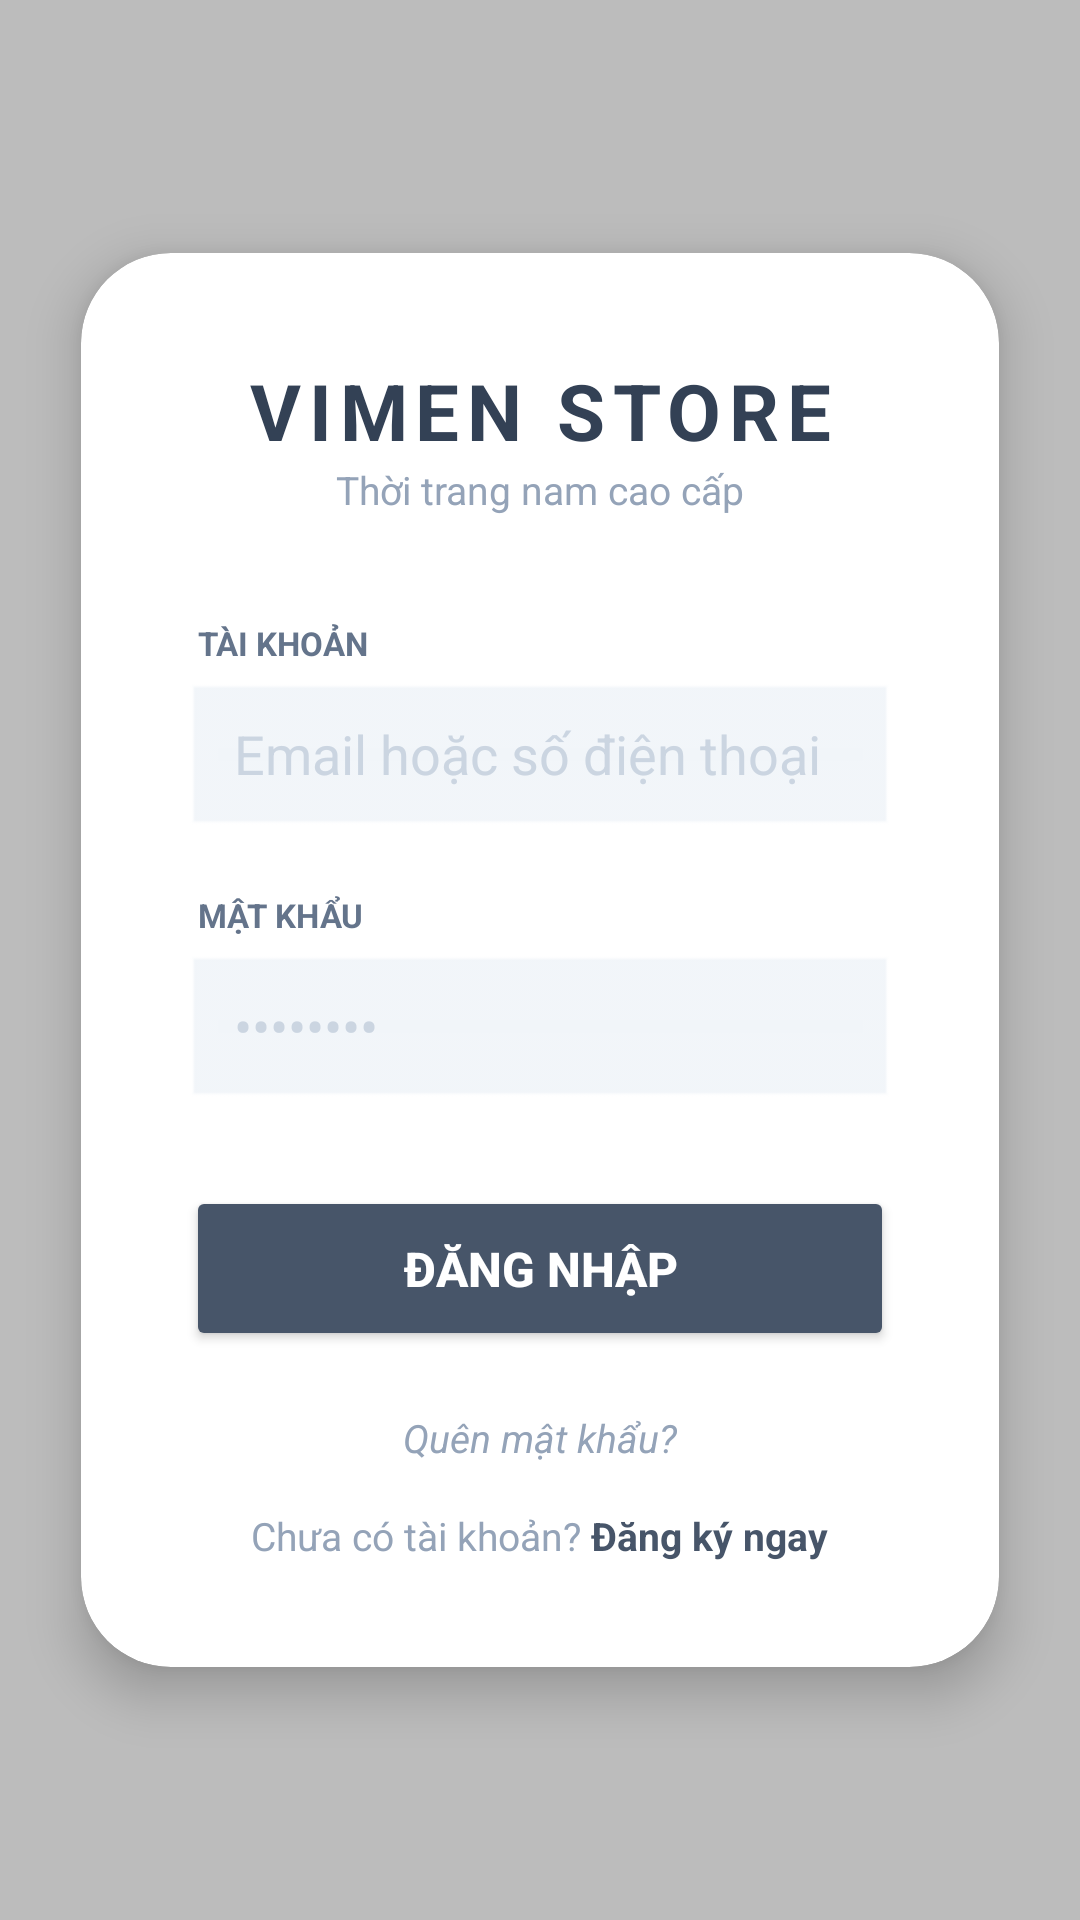

The Android layout XML behind this screen, and the referenced resources:
<!-- AndroidManifest.xml: application theme Theme.AppCompat.Light.NoActionBar -->
<!-- res/layout/activity_main.xml -->
<?xml version="1.0" encoding="utf-8"?>
<androidx.constraintlayout.widget.ConstraintLayout xmlns:android="http://schemas.android.com/apk/res/android"
    xmlns:app="http://schemas.android.com/apk/res-auto"
    xmlns:tools="http://schemas.android.com/tools"
    android:layout_width="match_parent"
    android:layout_height="match_parent"
    android:background="@drawable/backgroud"
    tools:context=".MainActivity">

    <View
        android:layout_width="match_parent"
        android:layout_height="match_parent"
        android:background="#40000000" />

    <androidx.cardview.widget.CardView
        android:layout_width="0dp"
        android:layout_height="wrap_content"
        app:cardBackgroundColor="#FFFFFF"
        app:cardCornerRadius="30dp"
        app:cardElevation="10dp"
        app:layout_constraintBottom_toBottomOf="parent"
        app:layout_constraintEnd_toEndOf="parent"
        app:layout_constraintStart_toStartOf="parent"
        app:layout_constraintTop_toTopOf="parent"
        app:layout_constraintWidth_percent="0.85">

        <LinearLayout
            android:layout_width="match_parent"
            android:layout_height="wrap_content"
            android:orientation="vertical"
            android:padding="35dp">

            <TextView
                android:layout_width="match_parent"
                android:layout_height="wrap_content"
                android:text="VIMEN STORE"
                android:textAlignment="center"
                android:textColor="#334155"
                android:textSize="26sp"
                android:letterSpacing="0.1"
                android:textStyle="bold" />

            <TextView
                android:layout_width="match_parent"
                android:layout_height="wrap_content"
                android:text="Thời trang nam cao cấp"
                android:textAlignment="center"
                android:textColor="#94A3B8"
                android:textSize="13sp"
                android:layout_marginBottom="35dp" />

            <TextView
                android:layout_width="wrap_content"
                android:layout_height="wrap_content"
                android:text="TÀI KHOẢN"
                android:textColor="#64748B"
                android:textSize="11sp"
                android:textStyle="bold"
                android:layout_marginStart="4dp" />

            <EditText
                android:id="@+id/edtUsername"
                android:layout_width="match_parent"
                android:layout_height="52dp"
                android:hint="Email hoặc số điện thoại"
                android:textColorHint="#CBD5E1"
                android:inputType="text"
                android:background="@android:drawable/edit_text"
                android:backgroundTint="#F1F5F9"
                android:paddingStart="16dp"
                android:layout_marginTop="6dp"
                android:layout_marginBottom="18dp" />

            <TextView
                android:layout_width="wrap_content"
                android:layout_height="wrap_content"
                android:text="MẬT KHẨU"
                android:textColor="#64748B"
                android:textSize="11sp"
                android:textStyle="bold"
                android:layout_marginStart="4dp" />

            <EditText
                android:id="@+id/edtPassword"
                android:layout_width="match_parent"
                android:layout_height="52dp"
                android:hint="••••••••"
                android:textColorHint="#CBD5E1"
                android:inputType="textPassword"
                android:background="@android:drawable/edit_text"
                android:backgroundTint="#F1F5F9"
                android:paddingStart="16dp"
                android:layout_marginTop="6dp"
                android:layout_marginBottom="25dp" />

            <Button
                android:id="@+id/btnLogin"
                android:layout_width="match_parent"
                android:layout_height="55dp"
                android:backgroundTint="#475569"
                android:text="ĐĂNG NHẬP"
                android:textColor="#FFFFFF"
                android:textSize="16sp"
                android:textStyle="bold"
                app:cornerRadius="12dp" />

            <TextView
                android:layout_width="match_parent"
                android:layout_height="wrap_content"
                android:text="Quên mật khẩu?"
                android:textAlignment="center"
                android:textColor="#94A3B8"
                android:layout_marginTop="20dp"
                android:textSize="13sp"
                android:textStyle="italic" />

            <LinearLayout
                android:layout_width="match_parent"
                android:layout_height="wrap_content"
                android:orientation="horizontal"
                android:gravity="center"
                android:layout_marginTop="15dp">

                <TextView
                    android:layout_width="wrap_content"
                    android:layout_height="wrap_content"
                    android:text="Chưa có tài khoản? "
                    android:textColor="#94A3B8"
                    android:textSize="13sp" />

                <TextView
                    android:id="@+id/txtGoToRegister"
                    android:layout_width="wrap_content"
                    android:layout_height="wrap_content"
                    android:text="Đăng ký ngay"
                    android:textColor="#475569"
                    android:textSize="13sp"
                    android:textStyle="bold" />
            </LinearLayout>

        </LinearLayout>
    </androidx.cardview.widget.CardView>

</androidx.constraintlayout.widget.ConstraintLayout>
<!-- resources referenced by this layout -->
<resources>

</resources>
